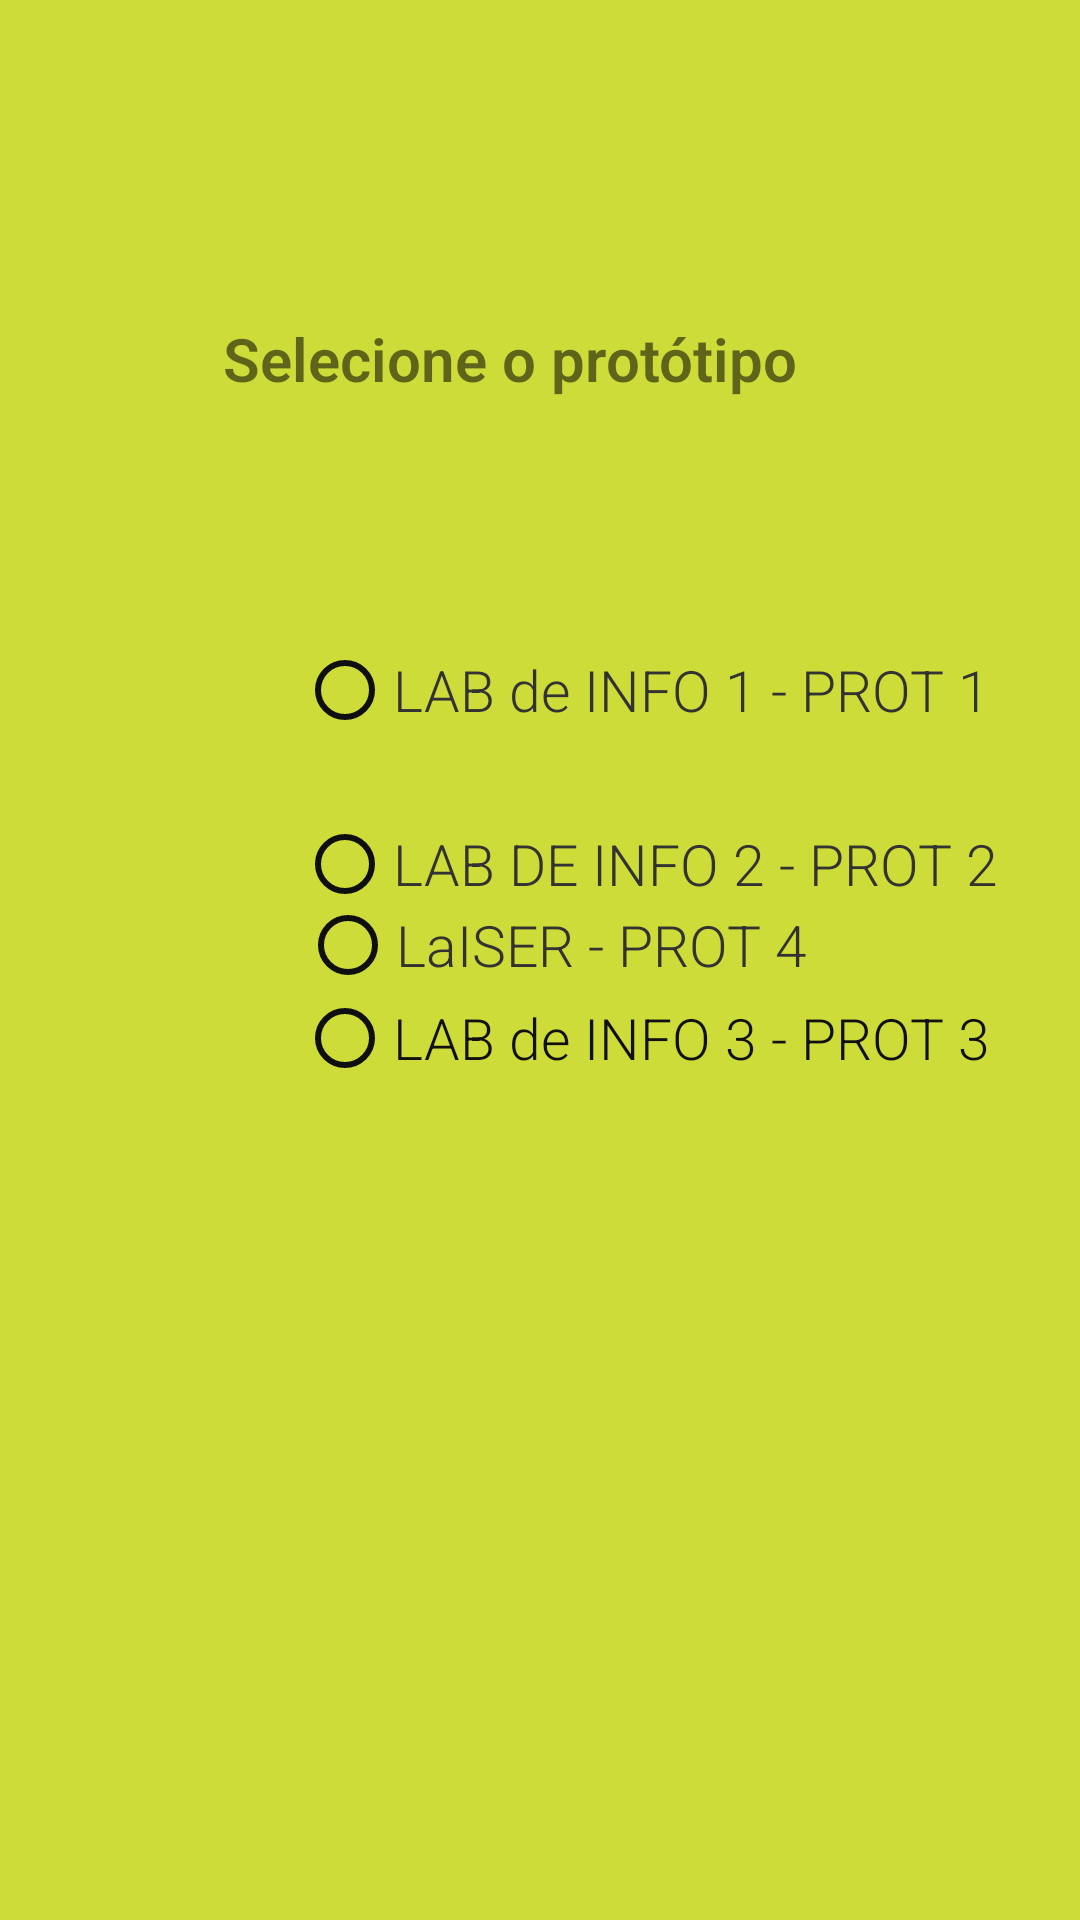

The Android layout XML behind this screen, and the referenced resources:
<!-- AndroidManifest.xml: application theme Theme.Login_Interfase_Mobile -->
<!-- res/layout/activity_prots.xml -->
<?xml version="1.0" encoding="utf-8"?>
<RelativeLayout xmlns:android="http://schemas.android.com/apk/res/android"
    xmlns:app="http://schemas.android.com/apk/res-auto"
    xmlns:tools="http://schemas.android.com/tools"
    android:layout_width="match_parent"
    android:layout_height="match_parent"
    android:background="#CDDC39"
    tools:context=".FinalActivity">

    <RadioButton
        android:id="@+id/radioButtonPROT1"
        android:layout_width="wrap_content"
        android:layout_height="wrap_content"
        android:layout_alignParentStart="true"
        android:layout_alignParentTop="true"
        android:layout_centerHorizontal="true"
        android:layout_marginStart="99dp"
        android:layout_marginTop="206dp"
        android:buttonTint="#100F0F"
        android:checked="false"
        android:fontFamily="sans-serif-light"
        android:text="@string/radioButtonPROT1"
        android:textColor="@android:color/secondary_text_light"
        android:textSize="19sp" />

    <RadioButton
        android:id="@+id/radioButtonPROT2"
        android:layout_width="wrap_content"
        android:layout_height="wrap_content"
        android:layout_alignParentStart="true"
        android:layout_alignParentTop="true"
        android:layout_centerHorizontal="true"
        android:layout_marginStart="99dp"
        android:layout_marginTop="264dp"
        android:buttonTint="#100F0F"
        android:checked="false"
        android:fontFamily="sans-serif-light"
        android:text="@string/radioButtonPROT2"
        android:textAllCaps="true"
        android:textColor="@android:color/secondary_text_light"
        android:textSize="19sp" />

    <RadioButton
        android:id="@+id/radioButtonPROT3"
        android:layout_width="wrap_content"
        android:layout_height="wrap_content"
        android:layout_alignParentStart="true"
        android:layout_alignParentTop="true"
        android:layout_centerHorizontal="true"
        android:layout_marginStart="99dp"
        android:layout_marginTop="322dp"
        android:buttonTint="#100F0F"
        android:checked="false"
        android:fontFamily="sans-serif-light"
        android:text="@string/radioButtonPROT3"
        android:textColor="#101010"
        android:textSize="19sp" />

    <RadioButton
        android:id="@+id/radioButtonPROT4"
        android:layout_width="wrap_content"
        android:layout_height="wrap_content"
        android:layout_alignParentStart="true"
        android:layout_alignParentBottom="true"
        android:layout_centerHorizontal="true"
        android:layout_marginStart="100dp"
        android:layout_marginBottom="301dp"
        android:buttonTint="#100F0F"
        android:checked="false"
        android:fontFamily="sans-serif-light"
        android:text="@string/radioButtonPROT4"
        android:textColor="@android:color/secondary_text_light"
        android:textSize="19sp" />

    <TextView
        android:id="@+id/textView2"
        android:layout_width="wrap_content"
        android:layout_height="wrap_content"
        android:layout_alignParentTop="true"
        android:layout_alignParentEnd="true"
        android:layout_marginTop="106dp"
        android:layout_marginEnd="94dp"
        android:fontFamily="sans-serif-light"
        android:text="Selecione o protótipo"
        android:textSize="20sp"
        android:textStyle="bold" />
</RelativeLayout>
<!-- resources referenced by this layout -->
<resources>
  <string name="radioButtonPROT1">LAB de INFO 1 - PROT 1</string>
  <string name="radioButtonPROT2">LAB de INFO 2 - PROT 2</string>
  <string name="radioButtonPROT3">LAB de INFO 3 - PROT 3</string>
  <string name="radioButtonPROT4">LaISER - PROT 4</string>
  <style name="Theme.Login_Interfase_Mobile" parent="Theme.MaterialComponents.DayNight.DarkActionBar">
          
          <item name="colorPrimary">@color/purple_500</item>
          <item name="colorPrimaryVariant">@color/purple_700</item>
          <item name="colorOnPrimary">@color/white</item>
          
          <item name="colorSecondary">@color/teal_200</item>
          <item name="colorSecondaryVariant">@color/teal_700</item>
          <item name="colorOnSecondary">@color/black</item>
          
          <item name="android:statusBarColor" tools:targetApi="l">?attr/colorPrimaryVariant</item>
          
      </style>
  <color name="purple_500">#FF6200EE</color>
  <color name="purple_700">#FF3700B3</color>
  <color name="white">#FFFFFFFF</color>
  <color name="teal_200">#FF03DAC5</color>
  <color name="teal_700">#FF018786</color>
  <color name="black">#FF000000</color>
</resources>
